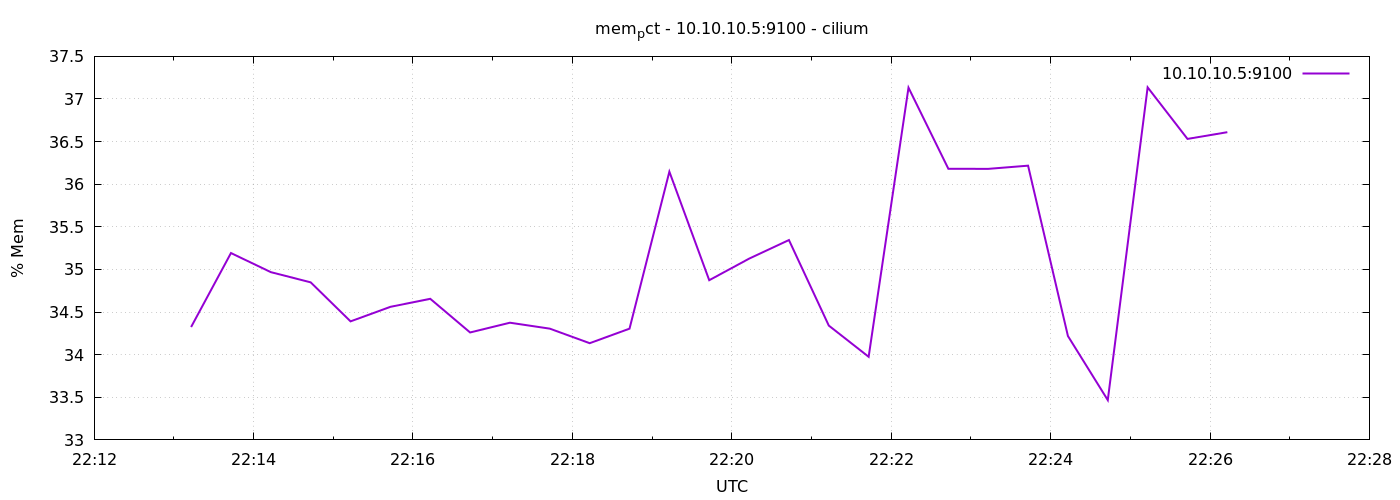

The table this chart was drawn from, first rows:
1778105593	34.32439199319299
1778105623	35.19
1778105653	34.97
1778105683	34.85
1778105713	34.39
1778105743	34.56
1778105773	34.66
1778105803	34.26
1778105833	34.37
1778105863	34.31
1778105893	34.13
1778105923	34.31
1778105953	36.15
1778105983	34.87
1778106013	35.13
1778106043	35.35
1778106073	34.34
1778106103	33.98
1778106133	37.13
1778106163	36.18
1778106193	36.18
1778106223	36.22
1778106253	34.22
1778106283	33.47
1778106313	37.14
1778106343	36.53
1778106373	36.61
